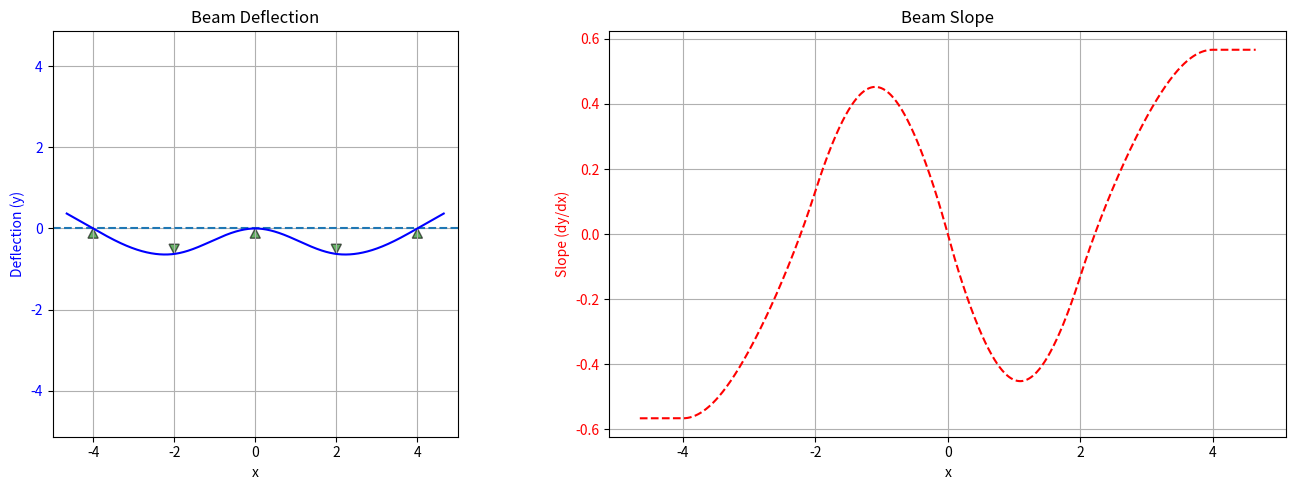

Source code (Python):
import numpy as  np
import matplotlib.pyplot as plt
from scipy.optimize import least_squares, root
from numpy.polynomial.legendre import leggauss

def curve_init(x):
    return np.zeros_like(x)

def T_matrix(l):
    return np.array([
        [1, l, l**2/2, l**3/6],
        [0, 1, l, l**2/2],
        [0, 0, 1, l],
        [0, 0, 0, 1]
    ])

def force_jump(force, B):
    return np.array([0, 0, 0, force/B])


def propagate_state_linear(s_left, lengths, forces, B):
    s = s_left.copy()
    states = [s_left.copy()]

    n = len(forces)
    for i in range(n):
        s = T_matrix(lengths[i]) @ s
        states.append(s.copy())

        s += force_jump(forces[i], B)
        states.append(s.copy())

    states.append(T_matrix(lengths[-1]) @ s)
    return states

def segment_length(s_left, length, quad_order=16):
    y0, g0, k0, q0 = s_left
    xi, wi = leggauss(quad_order)
    xi = 0.5 * (xi + 1) * length
    
    g_xi = g0 + k0 * xi + 0.5 * q0 * xi**2

    if np.any(np.abs(g_xi) >= 1.0):
        raise ValueError("Nonphysical state reached: |g| >= 1")

    integrand = 1.0 / np.sqrt(1.0 - g_xi**2)
    return np.sum(wi * integrand) * 0.5 * length

def total_length(s_left, lengths, forces, B, quad_order=16):
    s = s_left.copy()
    total_len = 0.0
    
    n = len(forces)
    for i in range(n):
        seg_len = segment_length(s, lengths[i], quad_order=quad_order)
        total_len += seg_len
        s = propagate_segment(s, lengths[i], quad_order=quad_order)
        s+= force_jump(forces[i], B)

    total_len += segment_length(s, lengths[-1], quad_order=quad_order)
    return total_len

def solve_beam_linearized(forces, end_constraints, B):
    forces = sorted(forces, key=lambda f: float(f[0]) if np.ndim(f) > 0 else float(f))

    n_forces = len(forces)
    known_forces = np.zeros(n_forces, dtype=float)
    unknown_forces = np.zeros(n_forces, dtype=bool)

    def force_position(force):
        return float(force[0]) if np.ndim(force) > 0 else float(force)

    def force_value_or_none(force):
        if np.ndim(force) == 0:
            return None
        return float(force[1]) if len(force) >= 2 else None

    force_positions = np.array([force_position(force) for force in forces], dtype=float)
    interval_lengths = [force_positions[0] - end_constraints[0]]
    for i in range(1, n_forces):
        interval_lengths.append(force_positions[i] - force_positions[i - 1])
    interval_lengths.append(end_constraints[1] - force_positions[-1])

    for i, force in enumerate(forces):
        value = force_value_or_none(force)
        if value is None:
            unknown_forces[i] = True
        else:
            known_forces[i] = value

    def residuals(u):
        y_left, slope_left = u[0], u[1]
        s_left = np.array([y_left, slope_left, 0.0, 0.0], dtype=float)
        f_unknown = np.asarray(u[2:2 + np.count_nonzero(unknown_forces)], dtype=float)
        current_forces = known_forces.copy()
        current_forces[unknown_forces] = f_unknown

        states = propagate_state_linear(s_left, interval_lengths, current_forces, B)
        idx_unknown = np.where(unknown_forces)[0]
        contact_y = [states[2 + int(i) * 2][0] for i in idx_unknown]
        return np.array([*contact_y, states[-1][2], states[-1][3]], dtype=float)

    n_unknown = int(np.count_nonzero(unknown_forces))
    u_zero = np.concatenate(([0.0, 0.0], np.zeros(n_unknown)))
    r0 = residuals(u_zero)

    cols = [
        residuals(np.concatenate(([1.0, 0.0], np.zeros(n_unknown)))) - r0,
        residuals(np.concatenate(([0.0, 1.0], np.zeros(n_unknown)))) - r0,
    ]
    for i in range(n_unknown):
        unit_f = np.array([1.0 if j == i else 0.0 for j in range(n_unknown)], dtype=float)
        cols.append(residuals(np.concatenate(([0.0, 0.0], unit_f))) - r0)

    A = np.column_stack(cols)
    rhs = -r0
    solution = np.linalg.solve(A, rhs)
    return solution


def propagate_segment(s_left, length, quad_order=16):
    y0, g0, k0, q0 = s_left
    l = float(length)

    # right-end kappa and g are analytic
    k1 = k0 + q0 * l
    g1 = g0 + k0 * l + 0.5 * q0 * l**2
    
    xi, wi = leggauss(quad_order)
    xi = 0.5 * (xi + 1) * l  # Map from [-1, 1] to [0, l]
    
    g_xi = g0 + k0 * xi + 0.5 * q0 * xi**2
    
    if abs(g1) >= 1.0 or np.any(np.abs(g_xi) >= 1.0):
        raise ValueError("Nonphysical state reached: |g| >= 1")
    
    integrand = g_xi / np.sqrt(1.0 - g_xi**2)
    y1 = y0 + 0.5 * l * np.sum(wi * integrand)
    
    
    return np.array([y1, g1, k1, q0], dtype=float)
    
def propagate_state(s_left, lengths, forces, B, quad_order=16):
    s = s_left.copy()
    states = [s_left.copy()]
    
    n = len(forces)
    for i in range(n):
        s = propagate_segment(s, lengths[i], quad_order=quad_order)
        states.append(s.copy())
        
        s += force_jump(forces[i], B)
        states.append(s.copy())
    
    states.append(propagate_segment(s, lengths[-1], quad_order=quad_order))
    return states

def solve_beam(forces, end_constraints, B, L0=None, include_model=False, quad_order=16):
    """
    forces:
        [x]         -> unknown force at x
        [x, value]  -> known force at x
    end_constraints = [x_left, x_right]

    Left boundary assumption:
        kappa = 0, q = 0
    Unknowns solved for:
        y_left, g_left, unknown contact forces

    Residuals:
        y(contact_i) = 0 for unknown-force contacts
        kappa(right end) = 0
        q(right end) = 0
    """
    forces = sorted(forces, key=lambda f: float(f[0]) if np.ndim(f) > 0 else float(f))

    n_forces = len(forces)
    known_forces = np.zeros(n_forces, dtype=float)
    unknown_forces = np.zeros(n_forces, dtype=bool)

    def force_position(force):
        return float(force[0]) if np.ndim(force) > 0 else float(force)

    def force_value_or_none(force):
        if np.ndim(force) == 0:
            return None
        return float(force[1]) if len(force) >= 2 else None

    force_positions = np.array([force_position(f) for f in forces], dtype=float)
    x_mid_target = 0.5 * float(end_constraints[0] + end_constraints[1])
    if L0 is None:
        L0 = float(end_constraints[1] - end_constraints[0])

    for i, force in enumerate(forces):
        value = force_value_or_none(force)
        if value is None:
            unknown_forces[i] = True
        else:
            known_forces[i] = value

    def residuals(u):
        y_left, g_left, x_left, x_right = u[0], u[1], u[2], u[3]
        f_unknown = np.asarray(u[4:4 + np.count_nonzero(unknown_forces)], dtype=float)

        if x_left >= force_positions[0] or x_right <= force_positions[-1] or x_right <= x_left:
            return np.full(4 + np.count_nonzero(unknown_forces), 1e3)

        interval_lengths = [force_positions[0] - x_left]
        for i in range(1, n_forces):
            interval_lengths.append(force_positions[i] - force_positions[i - 1])
        interval_lengths.append(x_right - force_positions[-1])

        current_forces = known_forces.copy()
        current_forces[unknown_forces] = f_unknown

        # left free tail: kappa = 0, q = 0
        s_left = np.array([y_left, g_left, 0.0, 0.0], dtype=float)

        try:
            states = propagate_state(
                s_left, interval_lengths, current_forces, B, quad_order=quad_order
            )
            L = total_length(s_left, interval_lengths, current_forces, B, quad_order=quad_order)
        except ValueError:
            # penalize nonphysical regions where |g| >= 1
            return np.full(4 + np.count_nonzero(unknown_forces), 1e3)

        len_res = L - L0
        mid_res = 0.5 * (x_left + x_right) - x_mid_target

        # enforce active unknown contacts to lie on y=0
        idx_unknown = np.where(unknown_forces)[0]
        contact_y = [states[2 + int(i) * 2][0] for i in idx_unknown]

        # right free tail: kappa = 0, q = 0
        end_kappa = states[-1][2]
        end_q = states[-1][3]

        return np.array([*contact_y, end_kappa, end_q, len_res, mid_res], dtype=float)

    n_unknown = int(np.count_nonzero(unknown_forces))

    # Warm-start with a linearized beam solution; this is usually close enough
    # to keep the nonlinear solve in the physical branch.
    u0 = np.concatenate(([0.0, 0.0, end_constraints[0], end_constraints[1]], np.zeros(n_unknown)))
    lin_solution = None
    try:
        lin_solution = solve_beam_linearized(forces, end_constraints, B)
        y0_lin = float(lin_solution[0])
        slope_lin = float(lin_solution[1])
        # g = dy/ds = slope / sqrt(1 + slope^2), constrained to (-1, 1)
        g0_lin = slope_lin / np.sqrt(1.0 + slope_lin**2)
        g0_lin = float(np.clip(g0_lin, -0.95, 0.95))
        f_lin = np.asarray(lin_solution[2:2 + n_unknown], dtype=float)
        u0 = np.concatenate(([y0_lin, g0_lin, end_constraints[0], end_constraints[1]], f_lin))
    except Exception:
        # Keep zero initial guess if linear warm-start is unavailable.
        pass

    sol = root(residuals, u0, method="hybr")
    if sol.success:
        solution = sol.x
    else:
        # Fallback to a bounded least-squares solve, then refine with hybr.
        lower = np.full(4 + n_unknown, -np.inf, dtype=float)
        upper = np.full(4 + n_unknown, np.inf, dtype=float)
        lower[1] = -0.98
        upper[1] = 0.98
        upper[2] = force_positions[0] - 1e-9
        lower[3] = force_positions[-1] + 1e-9

        lsq = least_squares(
            residuals,
            u0,
            bounds=(lower, upper),
            method="trf",
            ftol=1e-12,
            xtol=1e-12,
            gtol=1e-12,
            max_nfev=20000,
        )
        if not lsq.success:
            raise RuntimeError(
                f"Nonlinear solve failed: {sol.message}; least_squares fallback also failed: {lsq.message}"
            )

        sol_refine = root(residuals, lsq.x, method="hybr")
        if sol_refine.success:
            solution = sol_refine.x
        else:
            # Accept bounded nonlinear LSQ solution only if residual is small.
            lsq_res_norm = np.linalg.norm(lsq.fun, ord=2)
            if lsq_res_norm > 1e-7:
                raise RuntimeError(
                    f"Nonlinear solve failed: {sol.message}; nonlinear fallback residual too large: {lsq_res_norm:.3e}"
                )
            solution = lsq.x

    solved_forces = known_forces.copy()
    solved_forces[unknown_forces] = solution[4:4 + n_unknown]

    model = {
        "x_left": float(solution[2]),
        "x_right": float(solution[3]),
        "force_positions": force_positions.copy(),
        "forces": solved_forces,
        "y_left": float(solution[0]),
        "g_left": float(solution[1]),
        "B": float(B),
        "quad_order": int(quad_order),
    }

    if include_model:
        return solution, model
    return solution

def beam_curve(x, beam_model):
    x = np.atleast_1d(np.array(x, dtype=float))
    y = np.zeros_like(x, dtype=float)

    x_left = beam_model["x_left"]
    x_right = beam_model["x_right"]
    force_positions = np.asarray(beam_model["force_positions"], dtype=float)
    forces = np.asarray(beam_model["forces"], dtype=float)
    B = float(beam_model["B"])
    quad_order = int(beam_model["quad_order"])

    s0 = np.array([beam_model["y_left"], beam_model["g_left"], 0.0, 0.0], dtype=float)

    for i, xi in enumerate(x):
        if xi < x_left or xi > x_right:
            y[i] = np.nan
            continue

        s = s0.copy()
        x_current = x_left

        for x_force, force in zip(force_positions, forces):
            if xi >= x_force:
                s = propagate_segment(s, x_force - x_current, quad_order=quad_order)
                s += force_jump(force, B)
                x_current = x_force
            else:
                break

        s = propagate_segment(s, xi - x_current, quad_order=quad_order)
        y[i] = s[0]

    return y[0] if len(y) == 1 else y


def beam_curve_slope(x, beam_model):
    x = np.atleast_1d(np.array(x, dtype=float))
    slope = np.zeros_like(x, dtype=float)

    x_left = beam_model["x_left"]
    x_right = beam_model["x_right"]
    force_positions = np.asarray(beam_model["force_positions"], dtype=float)
    forces = np.asarray(beam_model["forces"], dtype=float)
    B = float(beam_model["B"])
    quad_order = int(beam_model["quad_order"])

    s0 = np.array([beam_model["y_left"], beam_model["g_left"], 0.0, 0.0], dtype=float)

    for i, xi in enumerate(x):
        if xi < x_left or xi > x_right:
            slope[i] = np.nan
            continue

        s = s0.copy()
        x_current = x_left

        for x_force, force in zip(force_positions, forces):
            if xi >= x_force:
                s = propagate_segment(s, x_force - x_current, quad_order=quad_order)
                s += force_jump(force, B)
                x_current = x_force
            else:
                break

        s = propagate_segment(s, xi - x_current, quad_order=quad_order)

        g = s[1]
        slope[i] = g / np.sqrt(1.0 - g**2)

    return slope[0] if len(slope) == 1 else slope

a = 4
L = 5

forces = [[-a],[-2, -1], [0], [2, -1], [a]]
end_constraints = [-L, L]

sol, beam_model = solve_beam(
    forces=forces,
    end_constraints=end_constraints,
    B=1.0, L0=10, include_model=True, quad_order=32)

print("Solution: y_left = {:.4f}, g_left = {:.4f}, x_left = {:.4f}, x_right = {:.4f}, unknown forces = {}".format(sol[0], sol[1], sol[2], sol[3], sol[4:]))


constraints = []
for i, force in enumerate(forces):
    x_pos = force[0]
    y_pos = beam_curve(x_pos, beam_model)
    direction = -1 if len(force) == 1 else -np.sign(float(force[1]))
    constraints.append(np.array([x_pos, y_pos, direction]))

x = np.linspace(-L, L, 1000)

fig, (ax, ax2) = plt.subplots(1, 2, figsize=(14, 5))

# Left subplot: Deflection
ax.plot(x, curve_init(x), linestyle='--', label='Initial curve')
ax.plot(x, beam_curve(x, beam_model), color='blue', label='Beam deflection')
ax.set_ylabel('Deflection (y)', color='blue')
ax.tick_params(axis='y', labelcolor='blue')

# Right subplot: Slope
ax2.plot(x, beam_curve_slope(x, beam_model), color='red', linestyle='--', label='Beam slope')
ax2.set_ylabel('Slope (dy/dx)', color='red')
ax2.tick_params(axis='y', labelcolor='red')

def triangle_vertices(x0, y0, direction, width=0.25, height=0.12):
    return np.array([
        [x0, y0],
        [x0 - width / 2, y0 + direction * 2*height],
        [x0 + width / 2, y0 + direction * 2*height],
    ])

for p in constraints:
    x0, y0, direction = p
    verts = triangle_vertices(x0, y0, int(direction))
    triangle = plt.Polygon(verts, closed=True, facecolor='green', edgecolor='black', alpha=0.6)
    ax.add_patch(triangle)

ax.set_xlabel('x')
ax.set_title('Beam Deflection')

ax2.set_xlabel('x')
ax2.set_title('Beam Slope')

# Calculate limits based on deflection data only
x_data = np.concatenate([x, np.array([p[0] for p in constraints])])
y_data = np.concatenate([beam_curve(x, beam_model), curve_init(x), np.array([p[1] for p in constraints])])

# Match x/y samples and ignore non-finite values from out-of-domain points.
y_curve = beam_curve(x, beam_model)
y_zero = curve_init(x)
x_curve = np.concatenate([x, x])
y_curve_all = np.concatenate([y_curve, y_zero])

x_data = np.concatenate([x_curve, np.array([p[0] for p in constraints])])
y_data = np.concatenate([y_curve_all, np.array([p[1] for p in constraints])])

finite_xy = np.isfinite(x_data) & np.isfinite(y_data)
if np.any(finite_xy):
    x_plot = x_data[finite_xy]
    y_plot = y_data[finite_xy]
    x_min, x_max = np.min(x_plot), np.max(x_plot)
    y_min, y_max = np.min(y_plot), np.max(y_plot)
else:
    x_min, x_max = float(end_constraints[0]), float(end_constraints[1])
    y_min, y_max = -1.0, 1.0

x_mid = 0.5 * (x_min + x_max)
y_mid = 0.5 * (y_min + y_max)
half_span = 0.5 * max(x_max - x_min, y_max - y_min)
if not np.isfinite(half_span) or half_span <= 0.0:
    half_span = 1.0

ax.set_xlim(x_mid - half_span, x_mid + half_span)
ax.set_ylim(y_mid - half_span, y_mid + half_span)
ax.set_aspect("equal")
ax.grid()

ax2.grid()

plt.tight_layout()
plt.show()
